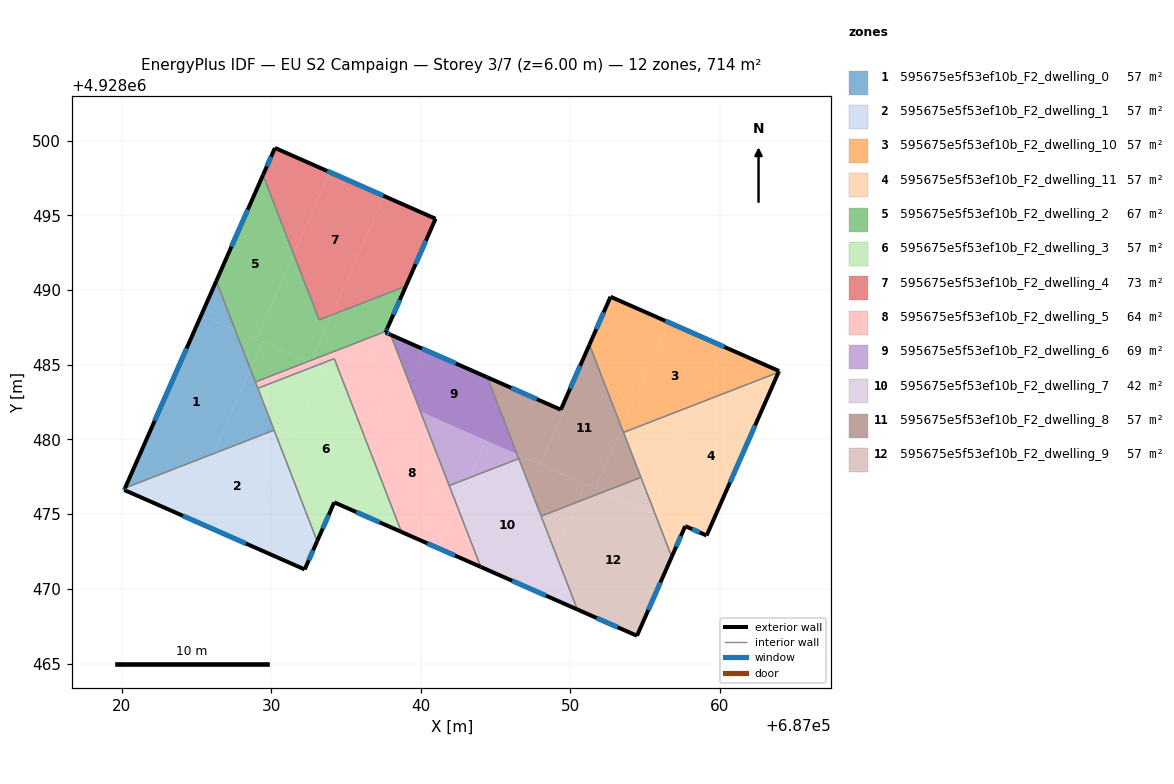
=== STOREY PLAN SPEC (per zone: floor XY polygon, exterior-wall plan segments, windows/doors) ===
zone 1: 595675e5f53ef10b_F2_dwelling_0  (57.2 m²)
  floor: (687027.58, 4928487.33) (687028.60, 4928484.70) (687026.11, 4928479.04) (687020.21, 4928476.75) (687025.31, 4928488.33)
  floor: (687028.60, 4928484.70) (687030.19, 4928480.62) (687026.11, 4928479.04)
  floor: (687026.31, 4928490.60) (687027.58, 4928487.33) (687025.31, 4928488.33)
  exterior wall: (687026.31, 4928490.60) – (687020.21, 4928476.75)  [15.1 m]
    window: (687024.33, 4928486.09) – (687022.20, 4928481.25)  [5.5 m²]
  interior walls: 5
zone 2: 595675e5f53ef10b_F2_dwelling_1  (57.2 m²)
  floor: (687030.19, 4928480.62) (687030.89, 4928478.80) (687028.34, 4928473.02) (687024.25, 4928474.82) (687026.11, 4928479.04)
  floor: (687026.11, 4928479.04) (687024.25, 4928474.82) (687020.15, 4928476.62) (687020.21, 4928476.75)
  floor: (687030.89, 4928478.80) (687033.07, 4928473.20) (687032.23, 4928471.30) (687028.34, 4928473.02)
  exterior wall: (687020.15, 4928476.62) – (687032.23, 4928471.30)  [13.2 m]
    window: (687024.08, 4928474.89) – (687028.30, 4928473.03)  [4.8 m²]
  exterior wall: (687020.21, 4928476.75) – (687020.15, 4928476.62)  [0.1 m]
    window: (687020.19, 4928476.71) – (687020.17, 4928476.66)  [0.1 m²]
  exterior wall: (687032.23, 4928471.30) – (687033.07, 4928473.20)  [2.1 m]
    window: (687032.50, 4928471.92) – (687032.80, 4928472.58)  [0.8 m²]
  interior walls: 2
zone 3: 595675e5f53ef10b_F2_dwelling_10  (57.2 m²)
  floor: (687060.28, 4928486.21) (687058.61, 4928482.42) (687053.57, 4928480.47) (687053.46, 4928480.75) (687056.59, 4928487.84)
  floor: (687056.59, 4928487.84) (687053.46, 4928480.75) (687051.29, 4928486.34) (687052.70, 4928489.55)
  floor: (687063.98, 4928484.58) (687063.94, 4928484.49) (687058.61, 4928482.42) (687060.28, 4928486.21)
  exterior wall: (687052.70, 4928489.55) – (687051.29, 4928486.34)  [3.5 m]
    window: (687052.24, 4928488.51) – (687051.75, 4928487.39)  [1.3 m²]
  exterior wall: (687063.98, 4928484.58) – (687052.70, 4928489.55)  [12.3 m]
    window: (687060.31, 4928486.20) – (687056.37, 4928487.93)  [4.5 m²]
  exterior wall: (687063.94, 4928484.50) – (687063.98, 4928484.58)  [0.1 m]
  interior walls: 2
zone 4: 595675e5f53ef10b_F2_dwelling_11  (57.2 m²)
  floor: (687063.94, 4928484.49) (687059.13, 4928473.57) (687057.70, 4928474.20) (687057.65, 4928474.08) (687055.72, 4928474.92) (687055.53, 4928475.43) (687058.61, 4928482.42)
  floor: (687058.61, 4928482.42) (687055.53, 4928475.43) (687053.57, 4928480.47)
  floor: (687057.65, 4928474.08) (687056.80, 4928472.15) (687055.72, 4928474.92)
  exterior wall: (687057.70, 4928474.20) – (687059.13, 4928473.57)  [1.6 m]
    window: (687058.17, 4928474.00) – (687058.67, 4928473.78)  [0.6 m²]
  exterior wall: (687056.80, 4928472.15) – (687057.70, 4928474.20)  [2.2 m]
    window: (687057.09, 4928472.82) – (687057.41, 4928473.53)  [0.8 m²]
  exterior wall: (687059.13, 4928473.57) – (687063.94, 4928484.50)  [11.9 m]
    window: (687060.70, 4928477.12) – (687062.38, 4928480.94)  [4.4 m²]
  interior walls: 3
zone 5: 595675e5f53ef10b_F2_dwelling_2  (66.5 m²)
  floor: (687029.44, 4928497.69) (687031.50, 4928492.40) (687028.99, 4928486.71) (687027.58, 4928487.33) (687026.31, 4928490.60)
  floor: (687031.50, 4928492.40) (687033.20, 4928488.00) (687034.03, 4928488.33) (687032.70, 4928485.31) (687032.42, 4928485.20) (687028.99, 4928486.71)
  floor: (687039.01, 4928490.26) (687037.68, 4928487.24) (687032.70, 4928485.31) (687034.03, 4928488.33)
  floor: (687029.41, 4928486.53) (687028.60, 4928484.70) (687027.58, 4928487.33)
  floor: (687032.41, 4928485.20) (687028.93, 4928483.85) (687028.88, 4928483.98) (687028.60, 4928484.70) (687029.41, 4928486.53)
  exterior wall: (687029.44, 4928497.69) – (687026.31, 4928490.60)  [7.8 m]
    window: (687028.42, 4928495.39) – (687027.33, 4928492.90)  [2.8 m²]
  exterior wall: (687037.76, 4928487.44) – (687039.01, 4928490.26)  [3.1 m]
    window: (687038.17, 4928488.35) – (687038.60, 4928489.34)  [1.1 m²]
  exterior wall: (687037.68, 4928487.24) – (687037.76, 4928487.44)  [0.2 m]
    window: (687037.71, 4928487.31) – (687037.74, 4928487.37)  [0.1 m²]
  interior walls: 5
zone 6: 595675e5f53ef10b_F2_dwelling_3  (57.2 m²)
  floor: (687034.68, 4928484.20) (687036.38, 4928479.82) (687034.54, 4928475.65) (687034.21, 4928475.79) (687033.07, 4928473.20) (687030.89, 4928478.80) (687033.50, 4928484.72)
  floor: (687036.38, 4928479.82) (687038.71, 4928473.81) (687034.54, 4928475.65)
  floor: (687033.50, 4928484.72) (687030.89, 4928478.80) (687029.10, 4928483.42) (687033.00, 4928484.94)
  floor: (687034.21, 4928485.41) (687034.68, 4928484.20) (687033.00, 4928484.94)
  exterior wall: (687034.21, 4928475.79) – (687038.71, 4928473.81)  [4.9 m]
    window: (687035.68, 4928475.15) – (687037.25, 4928474.45)  [1.8 m²]
  exterior wall: (687033.07, 4928473.20) – (687034.21, 4928475.79)  [2.8 m]
    window: (687033.44, 4928474.04) – (687033.84, 4928474.95)  [1.0 m²]
  interior walls: 4
zone 7: 595675e5f53ef10b_F2_dwelling_4  (73.0 m²)
  floor: (687037.54, 4928496.29) (687034.03, 4928488.33) (687033.20, 4928488.00) (687031.50, 4928492.40) (687033.92, 4928497.89)
  floor: (687040.99, 4928494.77) (687039.01, 4928490.26) (687034.03, 4928488.33) (687037.54, 4928496.29)
  floor: (687033.92, 4928497.89) (687031.50, 4928492.40) (687029.44, 4928497.69) (687030.24, 4928499.51)
  exterior wall: (687040.99, 4928494.77) – (687030.24, 4928499.51)  [11.7 m]
    window: (687037.50, 4928496.31) – (687033.74, 4928497.97)  [4.3 m²]
  exterior wall: (687039.01, 4928490.26) – (687040.99, 4928494.77)  [4.9 m]
    window: (687039.65, 4928491.72) – (687040.35, 4928493.30)  [1.8 m²]
  exterior wall: (687030.24, 4928499.51) – (687029.44, 4928497.69)  [2.0 m]
    window: (687029.98, 4928498.92) – (687029.70, 4928498.28)  [0.7 m²]
  interior walls: 2
zone 8: 595675e5f53ef10b_F2_dwelling_5  (63.7 m²)
  floor: (687039.98, 4928481.86) (687042.43, 4928475.55) (687041.18, 4928472.72) (687038.71, 4928473.81) (687036.38, 4928479.82) (687037.72, 4928482.86)
  floor: (687037.72, 4928482.86) (687036.38, 4928479.82) (687034.68, 4928484.20)
  floor: (687042.43, 4928475.55) (687044.02, 4928471.47) (687041.18, 4928472.72)
  floor: (687038.11, 4928486.69) (687039.98, 4928481.86) (687036.63, 4928483.34)
  floor: (687037.98, 4928487.01) (687038.11, 4928486.69) (687036.63, 4928483.34) (687034.68, 4928484.20) (687034.21, 4928485.41) (687033.00, 4928484.94) (687032.66, 4928485.09) (687032.62, 4928485.11) (687032.70, 4928485.31) (687037.68, 4928487.24) (687037.64, 4928487.16)
  floor: (687033.00, 4928484.94) (687029.10, 4928483.42) (687028.93, 4928483.85) (687032.41, 4928485.20)
  floor: (687032.70, 4928485.31) (687032.62, 4928485.11) (687032.42, 4928485.20)
  exterior wall: (687037.64, 4928487.16) – (687037.68, 4928487.24)  [0.1 m]
  exterior wall: (687037.98, 4928487.01) – (687037.64, 4928487.16)  [0.4 m]
    window: (687037.87, 4928487.06) – (687037.75, 4928487.11)  [0.1 m²]
  exterior wall: (687038.71, 4928473.81) – (687044.02, 4928471.47)  [5.8 m]
    window: (687040.44, 4928473.05) – (687042.29, 4928472.23)  [2.1 m²]
  interior walls: 6
zone 9: 595675e5f53ef10b_F2_dwelling_6  (69.2 m²)
  floor: (687044.45, 4928484.16) (687046.45, 4928479.01) (687039.98, 4928481.86) (687038.11, 4928486.69) (687038.20, 4928486.91)
  floor: (687044.36, 4928479.93) (687043.26, 4928477.44) (687041.90, 4928476.91) (687039.98, 4928481.86)
  floor: (687044.45, 4928484.16) (687046.45, 4928479.01) (687039.98, 4928481.86) (687038.11, 4928486.69) (687038.20, 4928486.91)
  floor: (687046.45, 4928479.01) (687046.56, 4928478.72) (687043.26, 4928477.44) (687044.36, 4928479.93)
  floor: (687038.20, 4928486.91) (687038.11, 4928486.69) (687037.98, 4928487.01)
  exterior wall: (687044.45, 4928484.16) – (687037.98, 4928487.01)  [7.1 m]
    window: (687042.35, 4928485.09) – (687040.09, 4928486.08)  [2.6 m²]
  interior walls: 3
zone 10: 595675e5f53ef10b_F2_dwelling_7  (41.7 m²)
  floor: (687046.56, 4928478.72) (687049.00, 4928472.45) (687047.83, 4928469.79) (687044.02, 4928471.47) (687042.43, 4928475.55) (687043.26, 4928477.44)
  floor: (687049.00, 4928472.45) (687050.48, 4928468.62) (687047.83, 4928469.79)
  floor: (687043.26, 4928477.44) (687042.43, 4928475.55) (687041.90, 4928476.91)
  exterior wall: (687044.02, 4928471.47) – (687050.48, 4928468.62)  [7.1 m]
    window: (687046.12, 4928470.54) – (687048.38, 4928469.55)  [2.6 m²]
  interior walls: 4
zone 11: 595675e5f53ef10b_F2_dwelling_8  (57.0 m²)
  floor: (687051.29, 4928486.34) (687053.46, 4928480.75) (687051.68, 4928476.71) (687047.99, 4928478.33) (687049.57, 4928481.91) (687049.37, 4928481.99)
  floor: (687049.57, 4928481.91) (687047.99, 4928478.33) (687046.45, 4928479.01) (687044.45, 4928484.16)
  floor: (687051.01, 4928477.00) (687050.48, 4928475.81) (687048.06, 4928474.87) (687046.45, 4928479.01)
  floor: (687052.20, 4928476.48) (687050.48, 4928475.81) (687051.01, 4928477.00)
  floor: (687053.46, 4928480.75) (687054.74, 4928477.46) (687052.20, 4928476.48) (687051.68, 4928476.71)
  exterior wall: (687049.37, 4928481.99) – (687044.45, 4928484.16)  [5.4 m]
    window: (687047.77, 4928482.70) – (687046.05, 4928483.46)  [2.0 m²]
  exterior wall: (687051.29, 4928486.34) – (687049.37, 4928481.99)  [4.8 m]
    window: (687050.67, 4928484.93) – (687050.00, 4928483.41)  [1.7 m²]
  interior walls: 5
zone 12: 595675e5f53ef10b_F2_dwelling_9  (57.0 m²)
  floor: (687055.72, 4928474.92) (687056.80, 4928472.15) (687054.47, 4928466.86) (687050.48, 4928468.62) (687049.00, 4928472.45) (687050.48, 4928475.81) (687052.20, 4928476.48)
  floor: (687054.74, 4928477.46) (687055.53, 4928475.43) (687055.37, 4928475.08) (687052.20, 4928476.48)
  floor: (687055.53, 4928475.43) (687055.72, 4928474.92) (687055.37, 4928475.08)
  floor: (687050.48, 4928475.81) (687049.00, 4928472.45) (687048.06, 4928474.87)
  exterior wall: (687050.48, 4928468.62) – (687054.47, 4928466.86)  [4.4 m]
    window: (687051.78, 4928468.05) – (687053.17, 4928467.43)  [1.6 m²]
  exterior wall: (687054.47, 4928466.86) – (687056.80, 4928472.15)  [5.8 m]
    window: (687055.23, 4928468.58) – (687056.04, 4928470.43)  [2.1 m²]
  interior walls: 3

=== DERIVED (storey summary) ===
Building: EU S2 Campaign
Storey: 3 of 7  (floor level z = 6.00 m)
Storey gross floor area: 714.3 m²
Zones on this storey: 12
  - 595675e5f53ef10b_F2_dwelling_0: floor 57.2 m²; exterior wall 15.1 m (45.4 m²); 1 window(s) 5.5 m²; WWR 12.2%
  - 595675e5f53ef10b_F2_dwelling_1: floor 57.2 m²; exterior wall 15.4 m (46.2 m²); 3 window(s) 5.7 m²; WWR 12.2%
  - 595675e5f53ef10b_F2_dwelling_10: floor 57.2 m²; exterior wall 15.9 m (47.8 m²); 2 window(s) 5.8 m²; WWR 12.1%
  - 595675e5f53ef10b_F2_dwelling_11: floor 57.2 m²; exterior wall 15.7 m (47.2 m²); 3 window(s) 5.8 m²; WWR 12.2%
  - 595675e5f53ef10b_F2_dwelling_2: floor 66.5 m²; exterior wall 11.0 m (33.1 m²); 3 window(s) 4.1 m²; WWR 12.2%
  - 595675e5f53ef10b_F2_dwelling_3: floor 57.2 m²; exterior wall 7.8 m (23.3 m²); 2 window(s) 2.8 m²; WWR 12.2%
  - 595675e5f53ef10b_F2_dwelling_4: floor 73.0 m²; exterior wall 18.7 m (56.0 m²); 3 window(s) 6.8 m²; WWR 12.2%
  - 595675e5f53ef10b_F2_dwelling_5: floor 63.7 m²; exterior wall 6.3 m (18.8 m²); 2 window(s) 2.3 m²; WWR 12.0%
  - 595675e5f53ef10b_F2_dwelling_6: floor 69.2 m²; exterior wall 7.1 m (21.2 m²); 1 window(s) 2.6 m²; WWR 12.2%
  - 595675e5f53ef10b_F2_dwelling_7: floor 41.7 m²; exterior wall 7.1 m (21.2 m²); 1 window(s) 2.6 m²; WWR 12.2%
  - 595675e5f53ef10b_F2_dwelling_8: floor 57.0 m²; exterior wall 10.1 m (30.4 m²); 2 window(s) 3.7 m²; WWR 12.2%
  - 595675e5f53ef10b_F2_dwelling_9: floor 57.0 m²; exterior wall 10.1 m (30.4 m²); 2 window(s) 3.7 m²; WWR 12.2%
Zone adjacency (shared interzone walls):
  - 595675e5f53ef10b_F2_dwelling_0 ↔ 595675e5f53ef10b_F2_dwelling_1
  - 595675e5f53ef10b_F2_dwelling_0 ↔ 595675e5f53ef10b_F2_dwelling_2
  - 595675e5f53ef10b_F2_dwelling_0 ↔ 595675e5f53ef10b_F2_dwelling_3
  - 595675e5f53ef10b_F2_dwelling_0 ↔ 595675e5f53ef10b_F2_dwelling_5
  - 595675e5f53ef10b_F2_dwelling_1 ↔ 595675e5f53ef10b_F2_dwelling_3
  - 595675e5f53ef10b_F2_dwelling_10 ↔ 595675e5f53ef10b_F2_dwelling_11
  - 595675e5f53ef10b_F2_dwelling_10 ↔ 595675e5f53ef10b_F2_dwelling_8
  - 595675e5f53ef10b_F2_dwelling_11 ↔ 595675e5f53ef10b_F2_dwelling_8
  - 595675e5f53ef10b_F2_dwelling_11 ↔ 595675e5f53ef10b_F2_dwelling_9
  - 595675e5f53ef10b_F2_dwelling_2 ↔ 595675e5f53ef10b_F2_dwelling_4
  - 595675e5f53ef10b_F2_dwelling_2 ↔ 595675e5f53ef10b_F2_dwelling_5
  - 595675e5f53ef10b_F2_dwelling_3 ↔ 595675e5f53ef10b_F2_dwelling_5
  - 595675e5f53ef10b_F2_dwelling_5 ↔ 595675e5f53ef10b_F2_dwelling_6
  - 595675e5f53ef10b_F2_dwelling_5 ↔ 595675e5f53ef10b_F2_dwelling_7
  - 595675e5f53ef10b_F2_dwelling_6 ↔ 595675e5f53ef10b_F2_dwelling_7
  - 595675e5f53ef10b_F2_dwelling_6 ↔ 595675e5f53ef10b_F2_dwelling_8
  - 595675e5f53ef10b_F2_dwelling_7 ↔ 595675e5f53ef10b_F2_dwelling_8
  - 595675e5f53ef10b_F2_dwelling_7 ↔ 595675e5f53ef10b_F2_dwelling_9
  - 595675e5f53ef10b_F2_dwelling_8 ↔ 595675e5f53ef10b_F2_dwelling_9